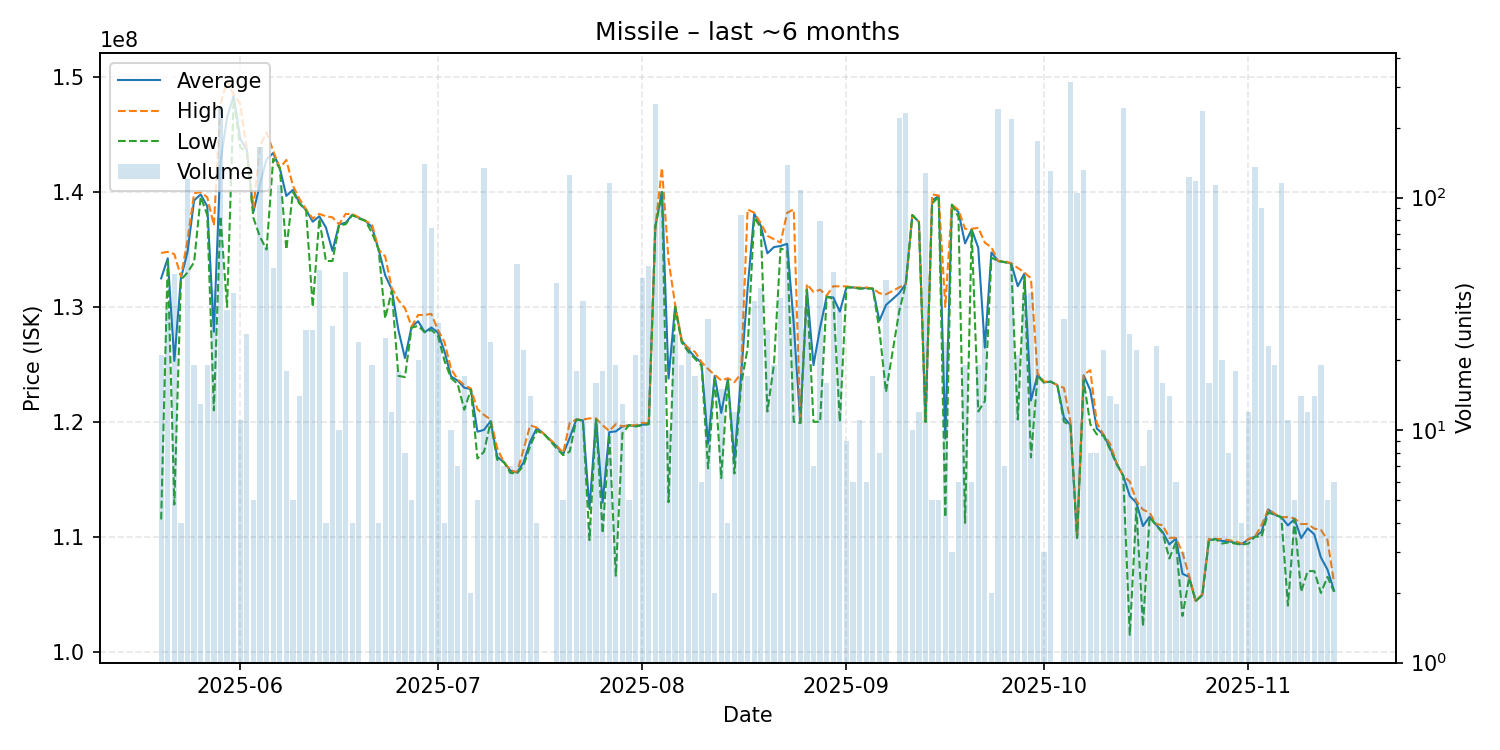

The table this chart was drawn from, first rows:
date, average, highest, lowest, order_count, volume
2025-05-20, 132485714, 134700000, 111500000, 13, 21
2025-05-21, 134239394, 134800000, 134000000, 18, 33
2025-05-22, 125302128, 134600000, 112800000, 14, 47
2025-05-23, 132500000, 132650000, 132350000, 4, 4
2025-05-24, 134800000, 135800000, 133000000, 36, 120
2025-05-25, 139284211, 139900000, 133900000, 13, 19
2025-05-26, 139800000, 140000000, 139600000, 10, 13
2025-05-27, 138763158, 139550000, 138000000, 12, 19
2025-05-28, 127842500, 137100000, 121000000, 26, 40
2025-05-29, 142600000, 147600000, 137900000, 38, 243
2025-05-30, 146490909, 149700000, 130000000, 18, 33
2025-05-31, 148374359, 148500000, 148100000, 15, 39
2025-06-01, 144645455, 147700000, 143900000, 7, 11
2025-06-02, 143676923, 143700000, 143500000, 5, 26
2025-06-03, 138260000, 138600000, 137750000, 4, 5
2025-06-04, 140700000, 144000000, 136100000, 22, 165
2025-06-05, 142847541, 145200000, 135000000, 14, 61
2025-06-06, 143404000, 143600000, 142900000, 11, 50
2025-06-07, 142100000, 142100000, 142100000, 16, 113
2025-06-08, 139672222, 142800000, 135000000, 13, 18
2025-06-09, 140200000, 140550000, 140000000, 5, 5
2025-06-10, 139057143, 139400000, 139000000, 4, 14
2025-06-11, 138444444, 138500000, 138400000, 12, 27
2025-06-12, 137425926, 137700000, 130000000, 8, 27
2025-06-13, 137889796, 138100000, 137700000, 7, 49
2025-06-14, 136925000, 137900000, 134000000, 4, 4
2025-06-15, 134885714, 137800000, 134000000, 10, 28
2025-06-16, 137190000, 137200000, 137100000, 4, 10
2025-06-17, 137331250, 138100000, 137200000, 11, 48
2025-06-18, 138025000, 138100000, 138000000, 4, 4
2025-06-19, 137758333, 137800000, 137700000, 12, 24
2025-06-20, 137500000, 137500000, 137500000, 1, 1
2025-06-21, 136947368, 137200000, 136450000, 14, 19
2025-06-22, 135000000, 135000000, 135000000, 1, 4
2025-06-23, 132760000, 134400000, 129000000, 17, 25
2025-06-24, 131533333, 131650000, 131400000, 6, 12
2025-06-25, 127994444, 130600000, 124000000, 7, 18
2025-06-26, 125550000, 129900000, 123900000, 4, 8
2025-06-27, 128260000, 128300000, 128200000, 3, 5
2025-06-28, 128760000, 129300000, 128350000, 7, 20
2025-06-29, 127800000, 129300000, 127800000, 13, 139
2025-06-30, 128213514, 129400000, 128000000, 20, 74
2025-07-01, 127786207, 128000000, 127500000, 10, 29
2025-07-02, 126125000, 126950000, 125300000, 3, 4
2025-07-03, 123950000, 124600000, 123800000, 7, 10
2025-07-04, 123585714, 123700000, 123300000, 2, 7
2025-07-05, 122970588, 123200000, 121050000, 11, 17
2025-07-06, 122850000, 122900000, 122800000, 2, 2
2025-07-07, 119140000, 121100000, 116800000, 3, 5
2025-07-08, 119300000, 120600000, 117400000, 16, 134
2025-07-09, 120062500, 120200000, 120000000, 5, 24
2025-07-10, 116950000, 117700000, 116700000, 3, 8
2025-07-11, 116500000, 116500000, 116500000, 6, 7
2025-07-12, 115742857, 115800000, 115550000, 6, 7
2025-07-13, 115580769, 115600000, 115500000, 6, 52
2025-07-14, 116477273, 117600000, 116200000, 14, 22
2025-07-15, 118271429, 119700000, 117900000, 8, 14
2025-07-16, 119450000, 119500000, 119200000, 3, 4
2025-07-17, 119000000, 119000000, 119000000, 1, 1
2025-07-19, 117874419, 117950000, 117700000, 13, 43
... 117 more rows
